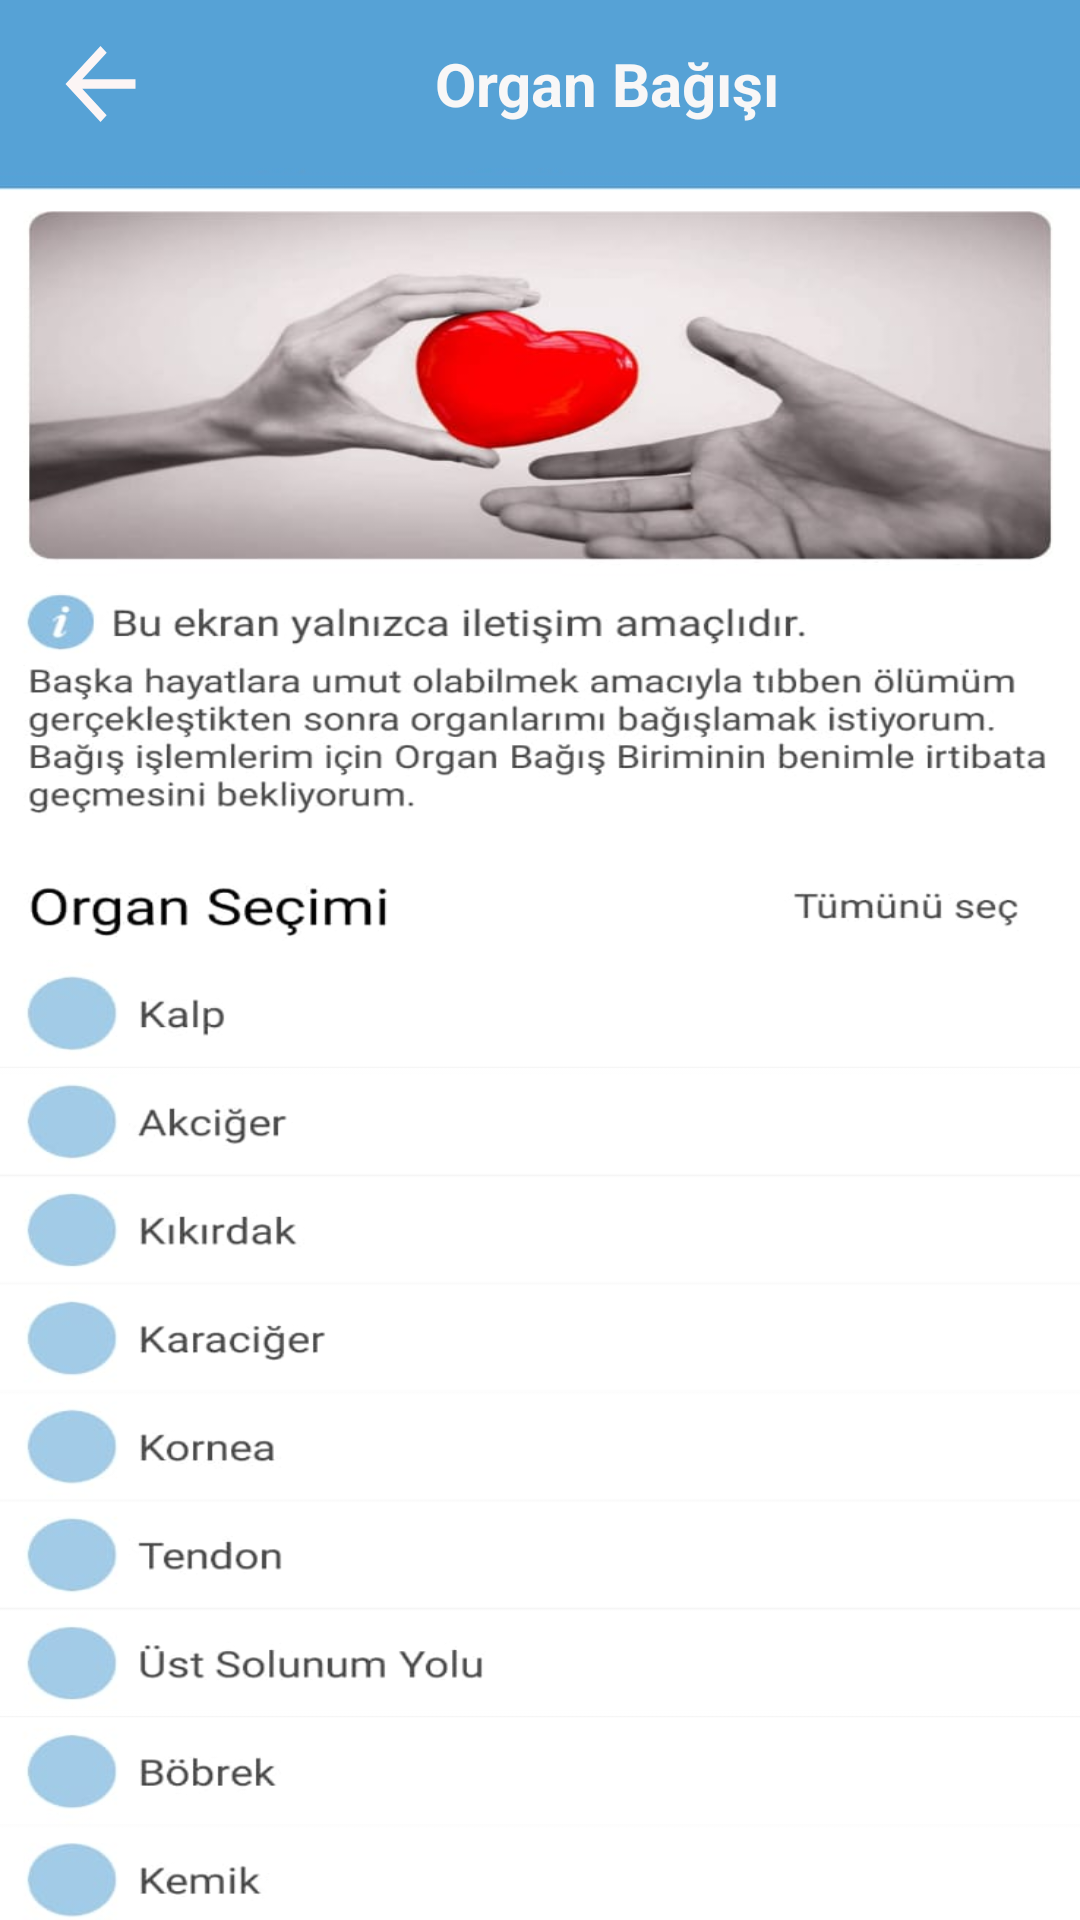

Layout XML and referenced resources for this Android screen:
<!-- AndroidManifest.xml: application theme Theme.Enabiz_copy -->
<!-- res/layout/activity_ekran_bagisi_ekrani.xml -->
<?xml version="1.0" encoding="utf-8"?>
<androidx.constraintlayout.widget.ConstraintLayout xmlns:android="http://schemas.android.com/apk/res/android"
    xmlns:app="http://schemas.android.com/apk/res-auto"
    xmlns:tools="http://schemas.android.com/tools"
    android:layout_width="match_parent"
    android:layout_height="match_parent"
    android:background="@drawable/organbagisiekrani"
    tools:context=".EkranBagisiEkrani">
    <androidx.appcompat.widget.Toolbar
        android:id="@+id/toolbar"
        android:layout_width="match_parent"
        android:layout_height="wrap_content"
        android:background="#56A2D6"
        android:minHeight="?attr/actionBarSize"

        android:theme="?attr/actionBarTheme"
        app:layout_constraintEnd_toEndOf="parent"
        app:layout_constraintStart_toStartOf="parent"
        app:layout_constraintTop_toTopOf="parent" >

        <ImageView
            android:id="@+id/img_geri_git"
            android:layout_width="35dp"
            android:layout_height="38dp"
            android:background="@drawable/baseline_arrow_back_24"/>

        <TextView
            android:layout_width="wrap_content"
            android:layout_height="wrap_content"
            android:text="Organ Bağışı"
            android:layout_marginStart="110dp"
            android:textColor="#F8F7F7"
            android:textSize="20sp"
            android:textStyle="bold" />

    </androidx.appcompat.widget.Toolbar>

</androidx.constraintlayout.widget.ConstraintLayout>
<!-- resources referenced by this layout -->
<resources>
  <!-- drawable baseline_arrow_back_24 (drawable) -->
  <vector android:autoMirrored="true" android:height="24dp"
      android:tint="#FCF5F5" android:viewportHeight="24"
      android:viewportWidth="24" android:width="24dp" xmlns:android="http://schemas.android.com/apk/res/android">
      <path android:fillColor="@android:color/white" android:pathData="M20,11H7.83l5.59,-5.59L12,4l-8,8 8,8 1.41,-1.41L7.83,13H20v-2z"/>
  </vector>
  <!-- drawable organbagisiekrani: jpeg bitmap (drawable, 74181 bytes) -->
  <style name="Theme.Enabiz_copy" parent="Base.Theme.Enabiz_copy" />
  <style name="Base.Theme.Enabiz_copy" parent="Theme.AppCompat.DayNight.NoActionBar">
          
          
      </style>
</resources>
